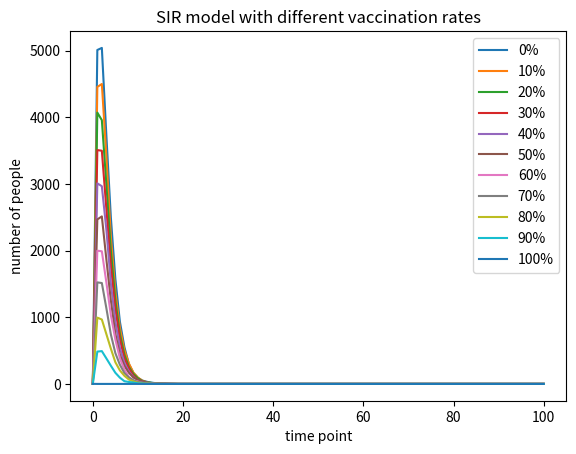

This chart was generated by the following Python code: (Note: this script raises an exception after producing the figure.)
import numpy as np
import matplotlib.pyplot as plt


def var(per):
    N=10000
    I=1
    R=per*N*0.01
    S=max(N-I-R,0)
    
    beta=0.3
    gamma=0.05
    
    s=np.array([S],dtype='i2')
    i=np.array([I],dtype='i2')
    r=np.array([R],dtype='i2')
    
    
    for j in range(100):
        beta_=beta*i[j]/N
        ss=np.random.choice(range(2),s[j],[1-beta_,beta_]).sum()
        s=np.append(s,s[j]-ss)
        rr=np.random.choice(range(2),i[j],[1-gamma,gamma]).sum()
        r=np.append(r,r[j]+rr)
        i=np.append(i,N-s[j+1]-r[j+1])
    return i

time=np.arange(101)
fig,ax=plt.subplots ()
#'''
for k in range(11):
    plt.plot(time,var(10*k),label=str(10*k)+'%')

ax.set(xlabel='time point',
         ylabel='number of people',
         title='SIR model with different vaccination rates')
ax.legend()
plt.figure(figsize=(12,8),dpi=150)
fig.savefig("SIR model with different vaccination rates.png" ,type="png")


plt.show()